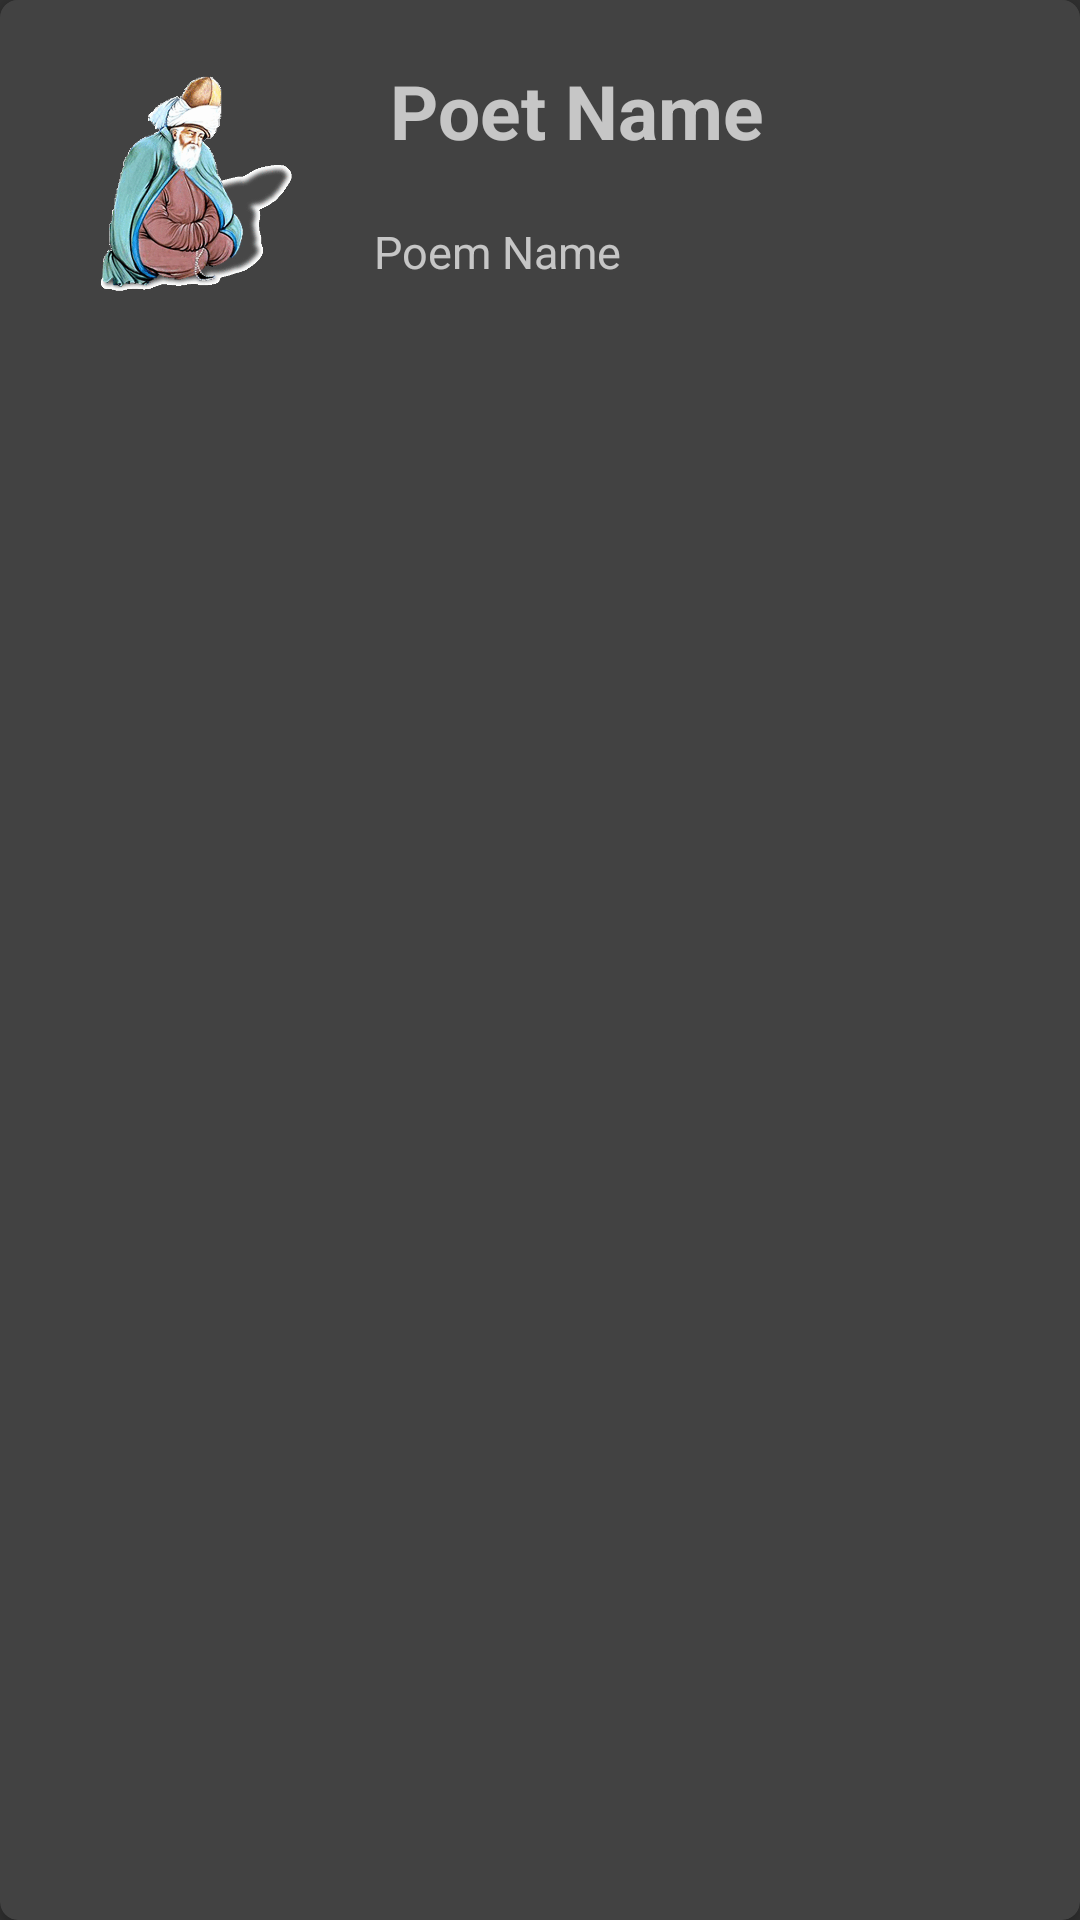

Write the Android layout XML for this screen, with the resource values it uses.
<!-- AndroidManifest.xml: application theme Theme.PoemApplication -->
<!-- res/layout/poem_row_layout.xml -->
<?xml version="1.0" encoding="utf-8"?>
<androidx.cardview.widget.CardView xmlns:android="http://schemas.android.com/apk/res/android"
    xmlns:app="http://schemas.android.com/apk/res-auto"
    xmlns:tools="http://schemas.android.com/tools"
    android:id="@+id/row"
    android:layout_width="match_parent"
    android:layout_height="wrap_content"
    android:layout_margin="8dp"
    android:clickable="true"
    android:elevation="6dp"
    android:orientation="vertical"
    app:cardCornerRadius="6dp">

    <androidx.constraintlayout.widget.ConstraintLayout
        android:layout_width="match_parent"
        android:layout_height="wrap_content"
        android:background="?attr/colorBackgroundFloating">


        <ImageView
            android:id="@+id/imgPoet"
            android:layout_width="78dp"
            android:layout_height="80dp"
            android:layout_marginStart="20dp"
            android:layout_marginTop="20dp"
            android:layout_marginBottom="20dp"
            android:scaleType="fitCenter"
            app:layout_constraintBottom_toBottomOf="parent"
            app:layout_constraintStart_toStartOf="parent"
            app:layout_constraintTop_toTopOf="parent"
            app:srcCompat="@drawable/mevlana" />

        <TextView
            android:id="@+id/txtPoetName"

            android:layout_width="wrap_content"

            android:layout_height="wrap_content"
            android:layout_marginStart="32dp"
            android:layout_marginTop="20dp"
            android:text="Poet Name"
            android:textSize="25sp"
            android:textStyle="bold"
            app:layout_constraintStart_toEndOf="@+id/imgPoet"
            app:layout_constraintTop_toTopOf="parent" />

        <TextView
            android:id="@+id/txtPoemName"
            android:layout_width="wrap_content"
            android:layout_height="wrap_content"
            android:layout_marginTop="20dp"
            android:text="Poem Name"
            android:textSize="15sp"
            app:layout_constraintEnd_toEndOf="parent"
            app:layout_constraintHorizontal_bias="0.148"
            app:layout_constraintStart_toEndOf="@+id/imgPoet"
            app:layout_constraintTop_toBottomOf="@+id/txtPoetName" />
    </androidx.constraintlayout.widget.ConstraintLayout>
</androidx.cardview.widget.CardView>
<!-- resources referenced by this layout -->
<resources>
  <!-- drawable mevlana: gif bitmap (drawable, 79002 bytes) -->
  <style name="Theme.PoemApplication" parent="Theme.AppCompat">
  
          
      </style>
</resources>
